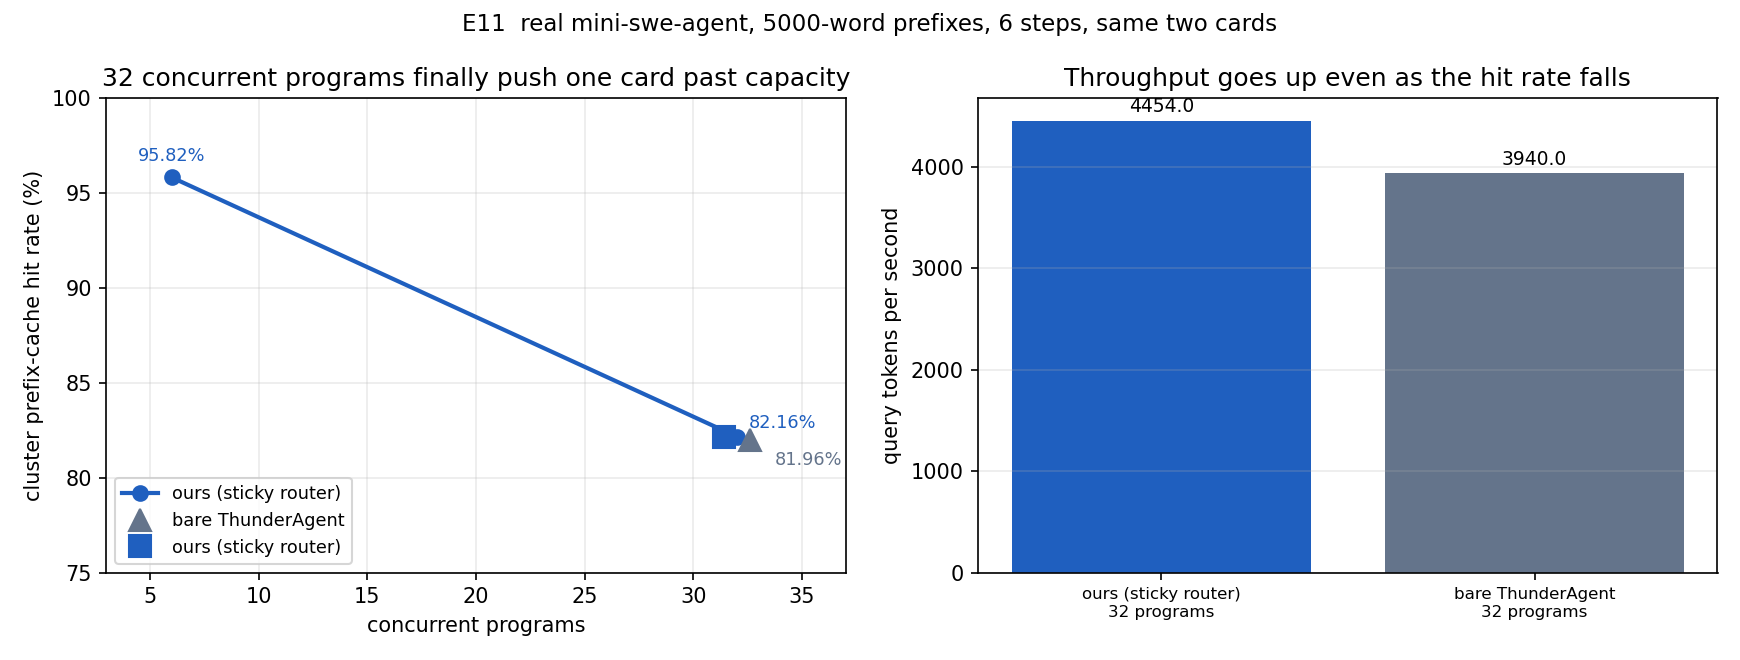

Data behind this chart, as committed beside it:
mode, instances, prefix_words, wall_s, rc, dq_a, dh_a, dq_b, dh_b, hit_cluster, tok_per_s
sticky32, 32, 5000, 433.3, 0, 953010, 786048, 976951, 799616, 0.8216, 4454
ta32, 32, 5000, 504.9, 0, 1123485, 915328, 865783, 715136, 0.8196, 3940
